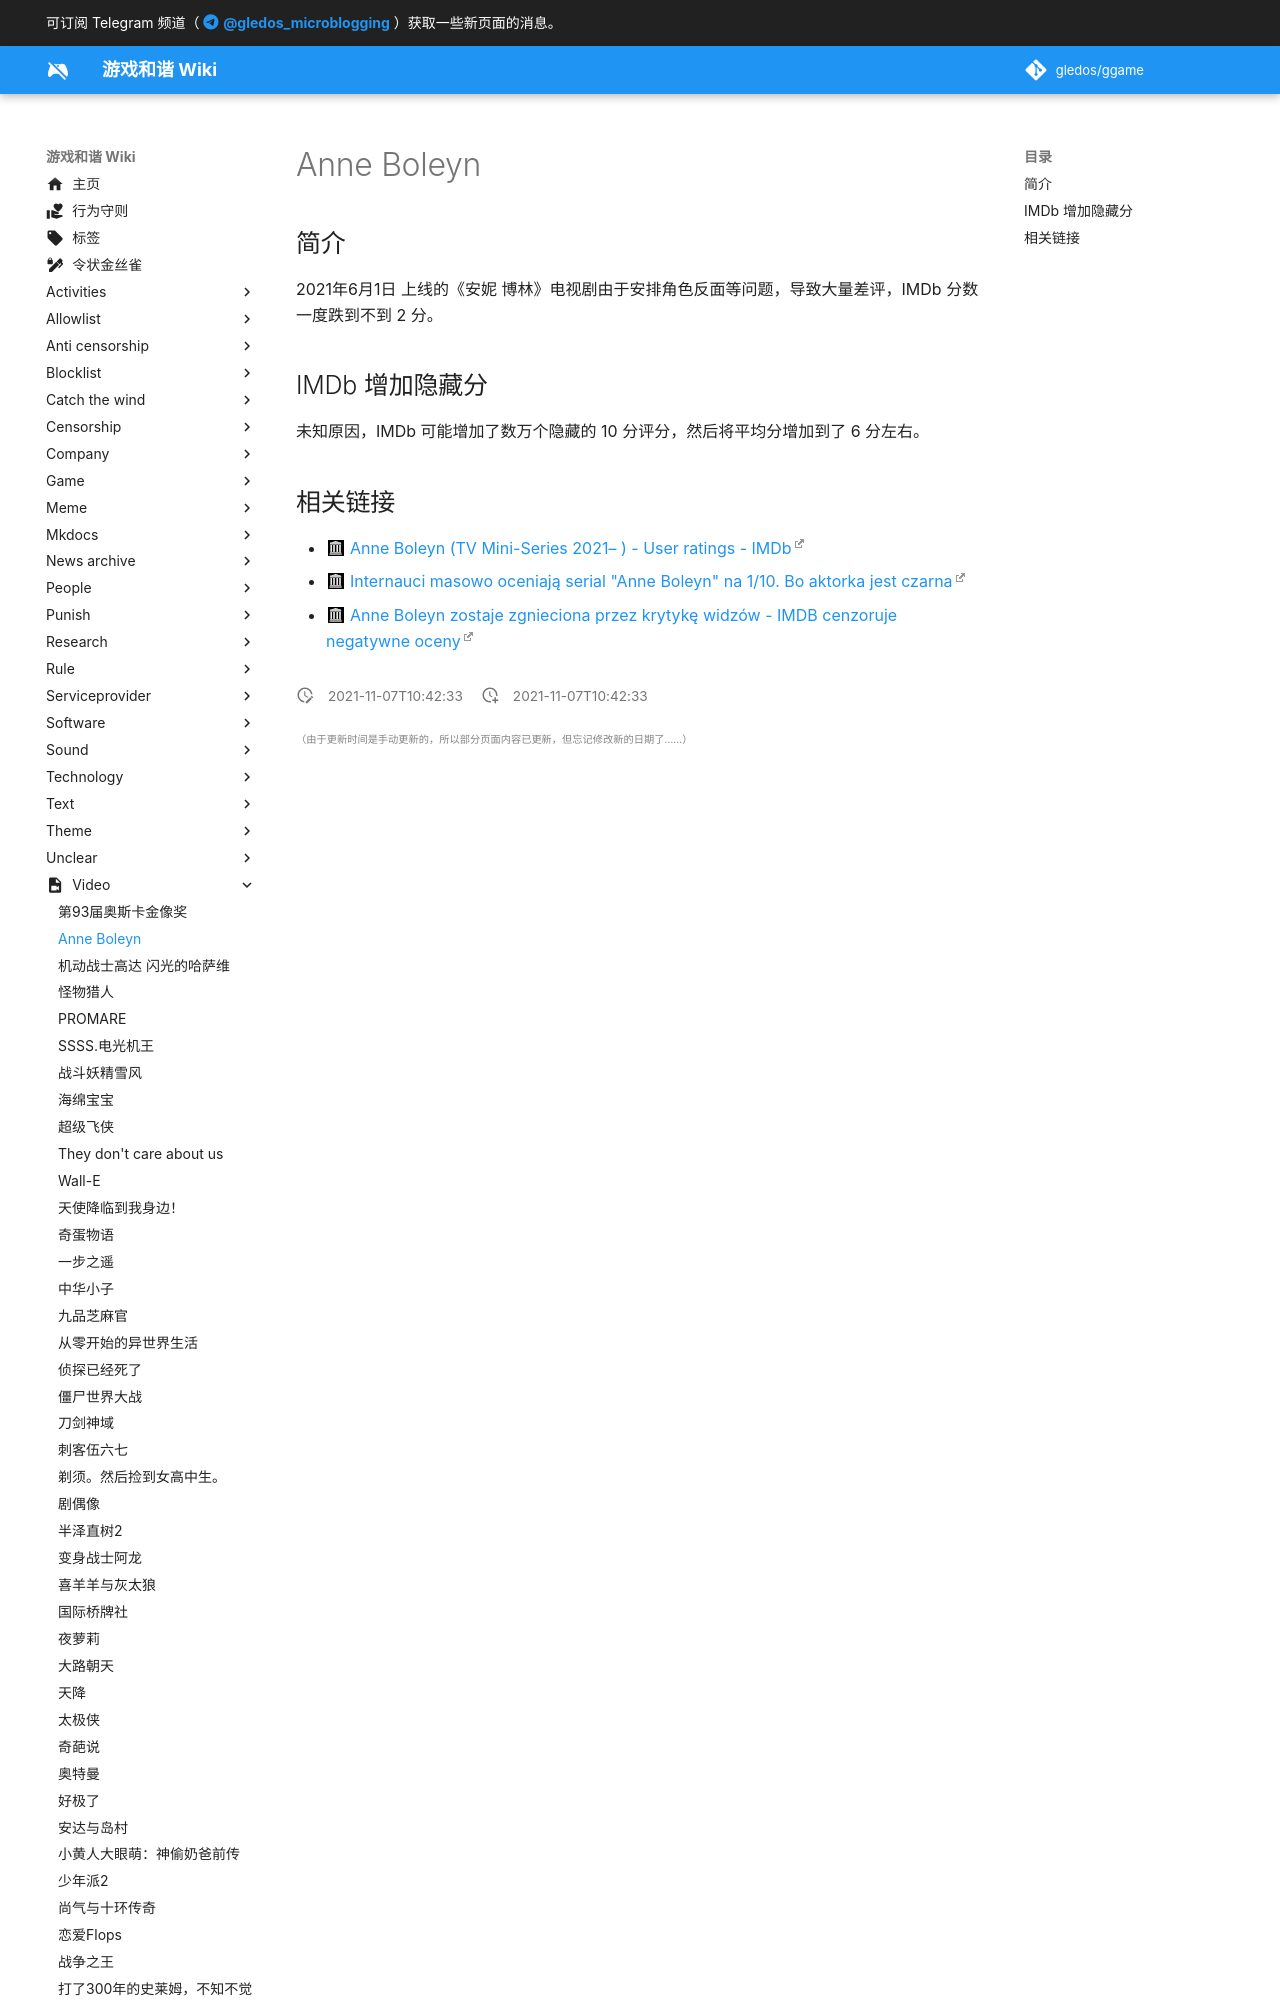

repository: gledos/ggame · page: video/Anne_Boleyn.html · generator: mkdocs

---
title: Anne Boleyn
description:
published: true
date: "2021-11-07T10:42:33"
特殊标签标记: #无标签
editor: markdown
dateCreated: "2021-11-07T10:42:33"
---

## 简介

2021年6月1日 上线的《安妮 博林》电视剧由于安排角色反面等问题，导致大量差评，IMDb 分数一度跌到不到 2 分。

## IMDb 增加隐藏分

未知原因，IMDb 可能增加了数万个隐藏的 10 分评分，然后将平均分增加到了 6 分左右。
